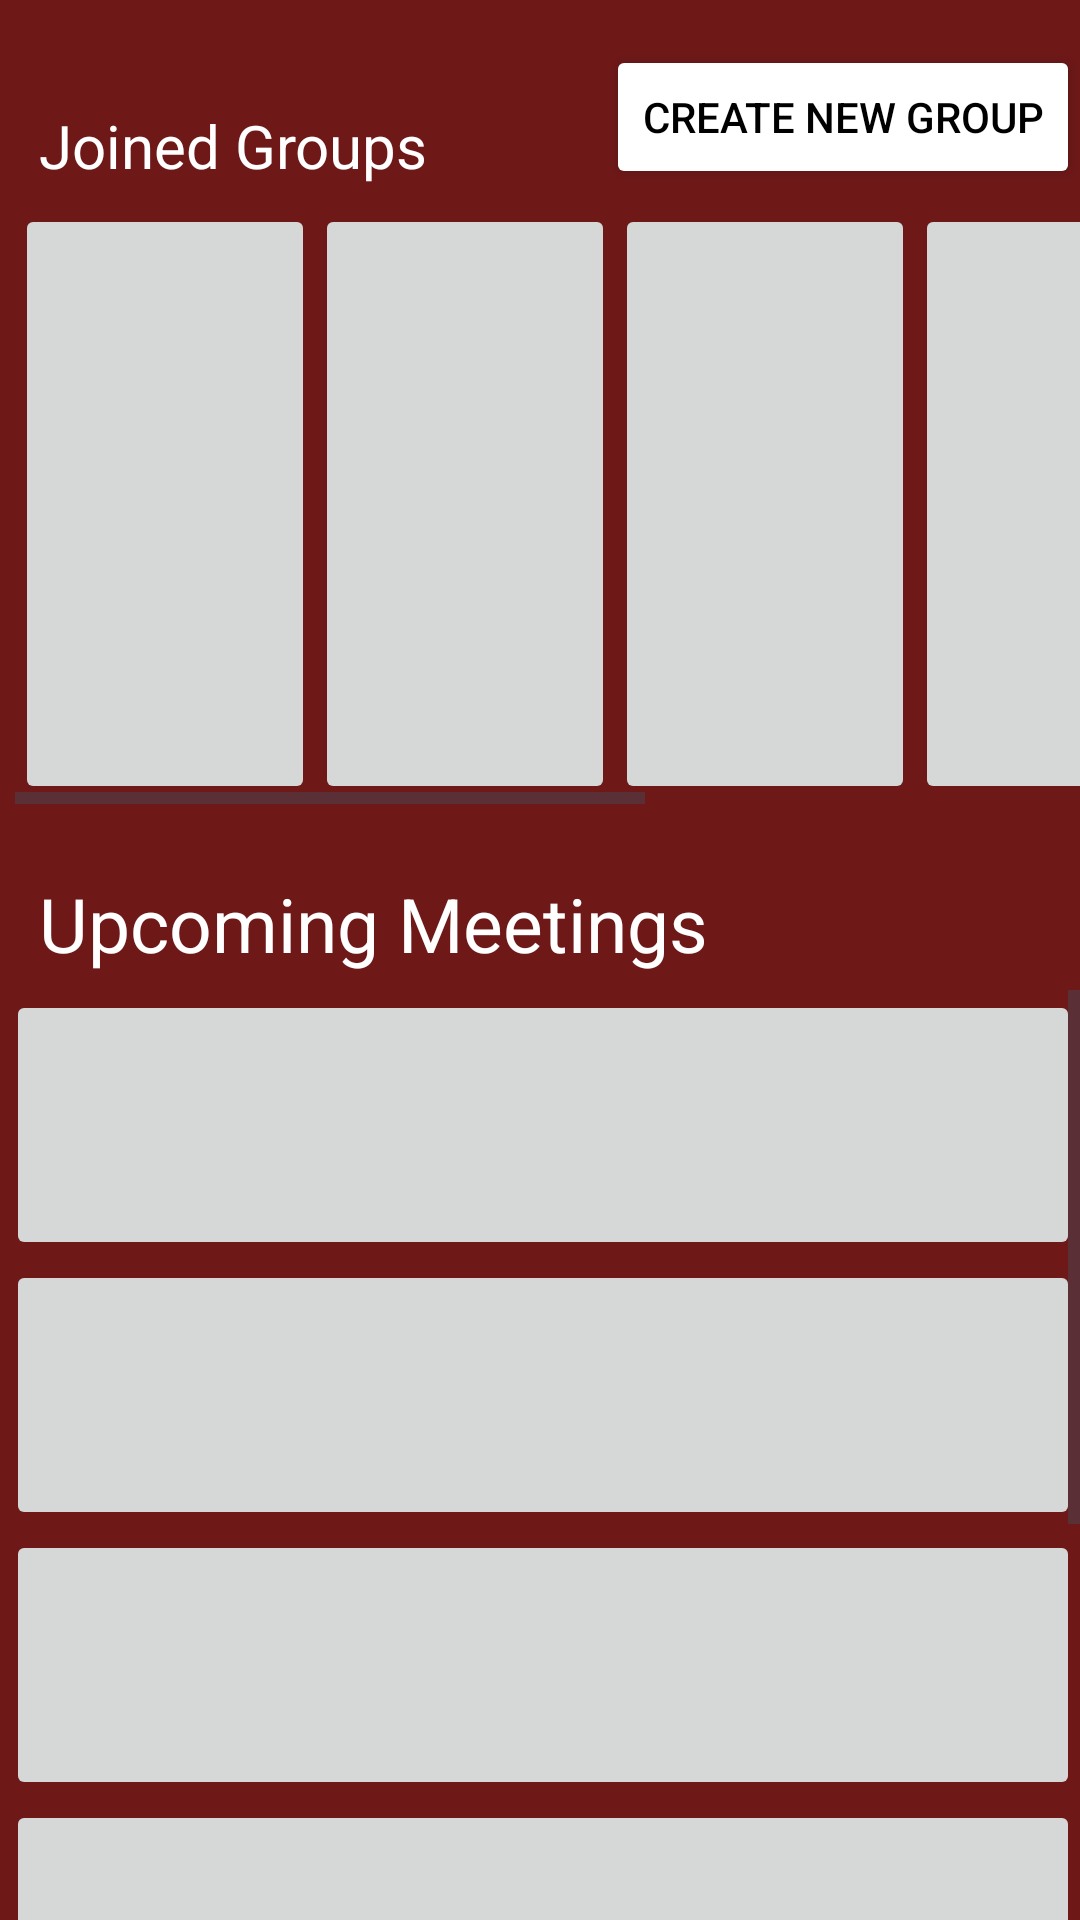

Reconstruct the res/layout file that produces this screen, plus the resources it refers to.
<!-- AndroidManifest.xml: application theme Theme.MyLogin -->
<!-- res/layout/fragment_home.xml -->
<?xml version="1.0" encoding="utf-8"?>
<RelativeLayout xmlns:android="http://schemas.android.com/apk/res/android"
    xmlns:app="http://schemas.android.com/apk/res-auto"
    xmlns:tools="http://schemas.android.com/tools"
    android:layout_width="match_parent"
    android:layout_height="match_parent"
    android:background="@color/my_primary"
    tools:context=".HomeFragment">

    

    <HorizontalScrollView
        android:id="@+id/horizontalScrollView"
        android:layout_width="match_parent"
        android:layout_height="200dp"
        android:layout_alignParentStart="true"
        android:layout_alignParentTop="true"
        android:layout_centerHorizontal="true"
        android:layout_marginStart="5dp"
        android:layout_marginTop="68dp">

        <LinearLayout
            android:layout_width="match_parent"
            android:layout_height="match_parent"
            android:orientation="horizontal">

            <ImageButton
                android:id="@+id/imageButton1"
                android:layout_width="100dp"
                android:layout_height="match_parent"
                android:layout_weight="1"
                android:src="@drawable/baseline_message_24" />

            <ImageButton
                android:id="@+id/imageButton2"
                android:layout_width="100dp"
                android:layout_height="match_parent"
                android:layout_weight="1"
                android:src="@drawable/baseline_message_24" />

            <ImageButton
                android:id="@+id/imageButton3"
                android:layout_width="100dp"
                android:layout_height="match_parent"
                android:layout_weight="1"
                android:src="@drawable/baseline_message_24" />

            <ImageButton
                android:id="@+id/imageButton4"
                android:layout_width="100dp"
                android:layout_height="match_parent"
                android:layout_weight="1"
                android:src="@drawable/baseline_message_24" />

            <ImageButton
                android:id="@+id/imageButton5"
                android:layout_width="100dp"
                android:layout_height="match_parent"
                android:layout_weight="1"
                android:src="@drawable/baseline_message_24" />

            <ImageButton
                android:id="@+id/imageButton6"
                android:layout_width="100dp"
                android:layout_height="match_parent"
                android:layout_weight="1"
                android:src="@drawable/baseline_message_24" />
        </LinearLayout>
    </HorizontalScrollView>

    <TextView
        android:id="@+id/textView"
        android:layout_width="wrap_content"
        android:layout_height="wrap_content"
        android:layout_alignParentStart="true"
        android:layout_alignParentTop="true"
        android:layout_marginStart="13dp"
        android:layout_marginTop="35dp"
        android:text="Joined Groups"
        android:textColor="@color/white"
        android:textSize="20dp"/>

    <Button
        android:id="@+id/buttonNewGroup"
        android:layout_width="wrap_content"
        android:layout_height="wrap_content"
        android:layout_alignParentTop="true"
        android:layout_alignParentEnd="true"
        android:layout_marginTop="15dp"
        android:text="Create New Group"
        android:textColor="@color/black"
        android:backgroundTint="@color/white"
        />

    <TextView
        android:id="@+id/textView2"
        android:layout_width="wrap_content"
        android:layout_height="wrap_content"
        android:layout_alignParentStart="true"
        android:layout_alignParentTop="true"
        android:layout_marginStart="13dp"
        android:layout_marginTop="291dp"
        android:text="Upcoming Meetings"
        android:textColor="@color/white"
        android:textSize="25dp"/>

    <ScrollView
        android:id="@+id/ScrollView"
        android:layout_width="match_parent"
        android:layout_height="match_parent"
        android:layout_alignParentStart="true"
        android:layout_alignParentBottom="true"
        android:layout_centerInParent="true"
        android:layout_marginStart="2dp"
        android:layout_marginTop="330dp">

        <LinearLayout
            android:layout_width="match_parent"
            android:layout_height="match_parent"
            android:orientation="vertical">

            
            <ImageButton
                android:id="@+id/imageButton7"
                android:layout_width="match_parent"
                android:layout_height="90dp"
                android:layout_weight="1"
                android:src="@drawable/baseline_message_24" />

            <ImageButton
                android:id="@+id/imageButton8"
                android:layout_width="match_parent"
                android:layout_height="90dp"
                android:layout_weight="1"
                android:src="@drawable/baseline_message_24" />

            <ImageButton
                android:id="@+id/imageButton9"
                android:layout_width="match_parent"
                android:layout_height="90dp"
                android:layout_weight="1"
                android:src="@drawable/baseline_message_24" />

            <ImageButton
                android:id="@+id/imageButton10"
                android:layout_width="match_parent"
                android:layout_height="90dp"
                android:layout_weight="1"
                android:src="@drawable/baseline_message_24" />

            <ImageButton
                android:id="@+id/imageButton11"
                android:layout_width="match_parent"
                android:layout_height="90dp"
                android:layout_weight="1"
                android:src="@drawable/baseline_message_24" />

            <ImageButton
                android:id="@+id/imageButton12"
                android:layout_width="match_parent"
                android:layout_height="90dp"
                android:layout_weight="1"
                android:src="@drawable/baseline_message_24" />

        </LinearLayout>

    </ScrollView>

</RelativeLayout>
<!-- resources referenced by this layout -->
<resources>
  <color name="black">#FF000000</color>
  <color name="my_primary">#6E1818</color>
  <color name="white">#FFFFFFFF</color>
  <style name="Theme.MyLogin" parent="Base.Theme.MyLogin" />
  <style name="Base.Theme.MyLogin" parent="Theme.Material3.DayNight.NoActionBar">
          
          
          <item name="colorPrimary">@color/my_primary</item>
          <item name="colorPrimaryVariant">@color/my_primary</item>
          <item name="colorOnPrimary">@color/black</item>
  
          <item name="colorSecondary">@color/my_secondary</item>
          <item name="colorSecondaryVariant">@color/my_secondary</item>
          <item name="colorOnSecondary">@color/black</item>
  
          <item name="android:statusBarColor">@color/my_primary</item>
  
  
  
      </style>
  <color name="my_secondary">#171717</color>
</resources>
